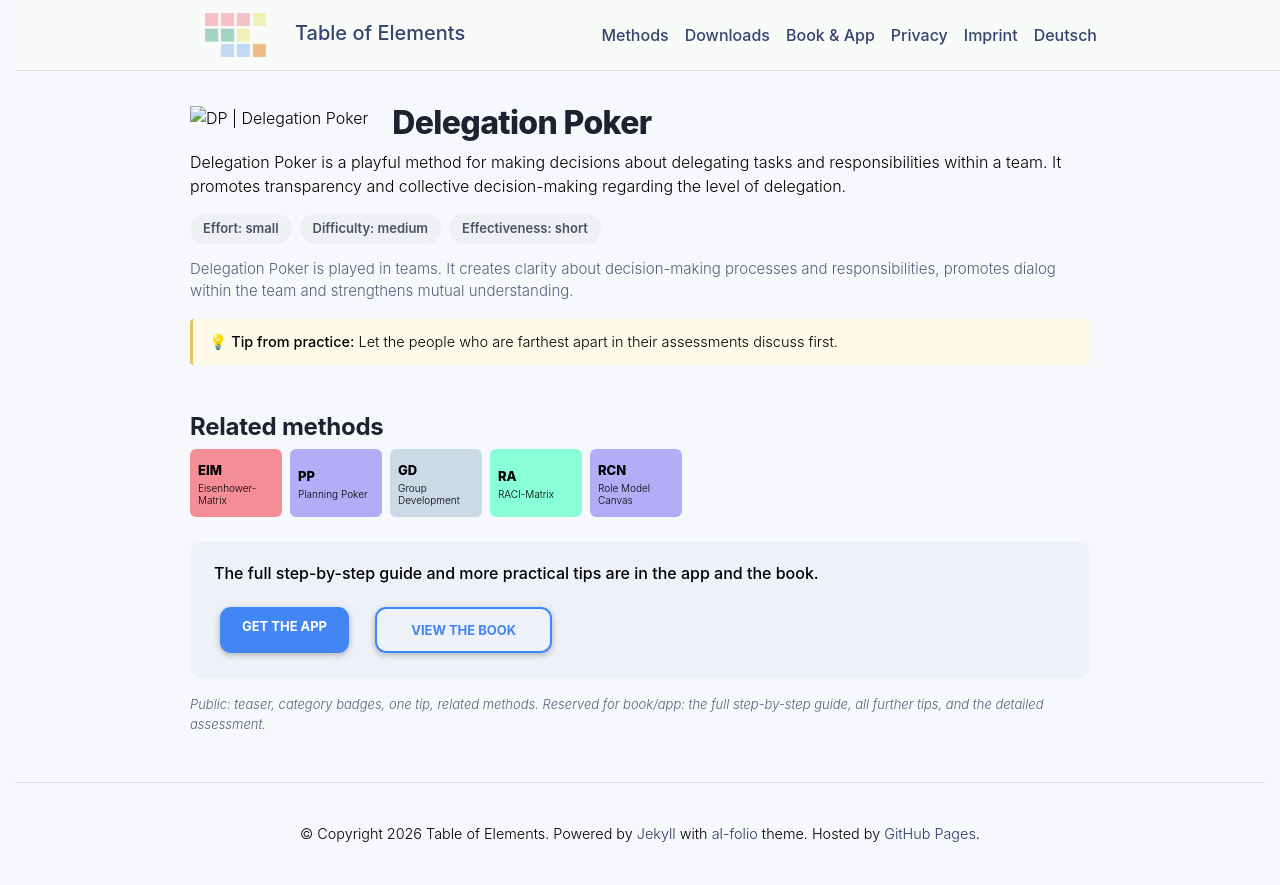

repository: table-of-elements/table-of-elements.github.io · page: en/elements/DP/index.html · generator: jekyll

---
lang: en
layout: default
permalink: /en/elements/DP/
subtitle: "Delegation Poker"
title: "DP | Delegation Poker"
description: "Delegation Poker is a playful method for making decisions about delegating tasks and responsibilities within a team. It promotes transparency and collective decision-making regarding the level of delegation."
og_image: /assets/img/elements/en/DP.og.png
---

{% include figure.liquid loading="eager" path="assets/img/elements/en/DP.card.png" class="img-fluid" width="300" height="300" alt="DP | Delegation Poker" %}

# Delegation Poker

Delegation Poker is a playful method for making decisions about delegating tasks and responsibilities within a team. It promotes transparency and collective decision-making regarding the level of delegation.
